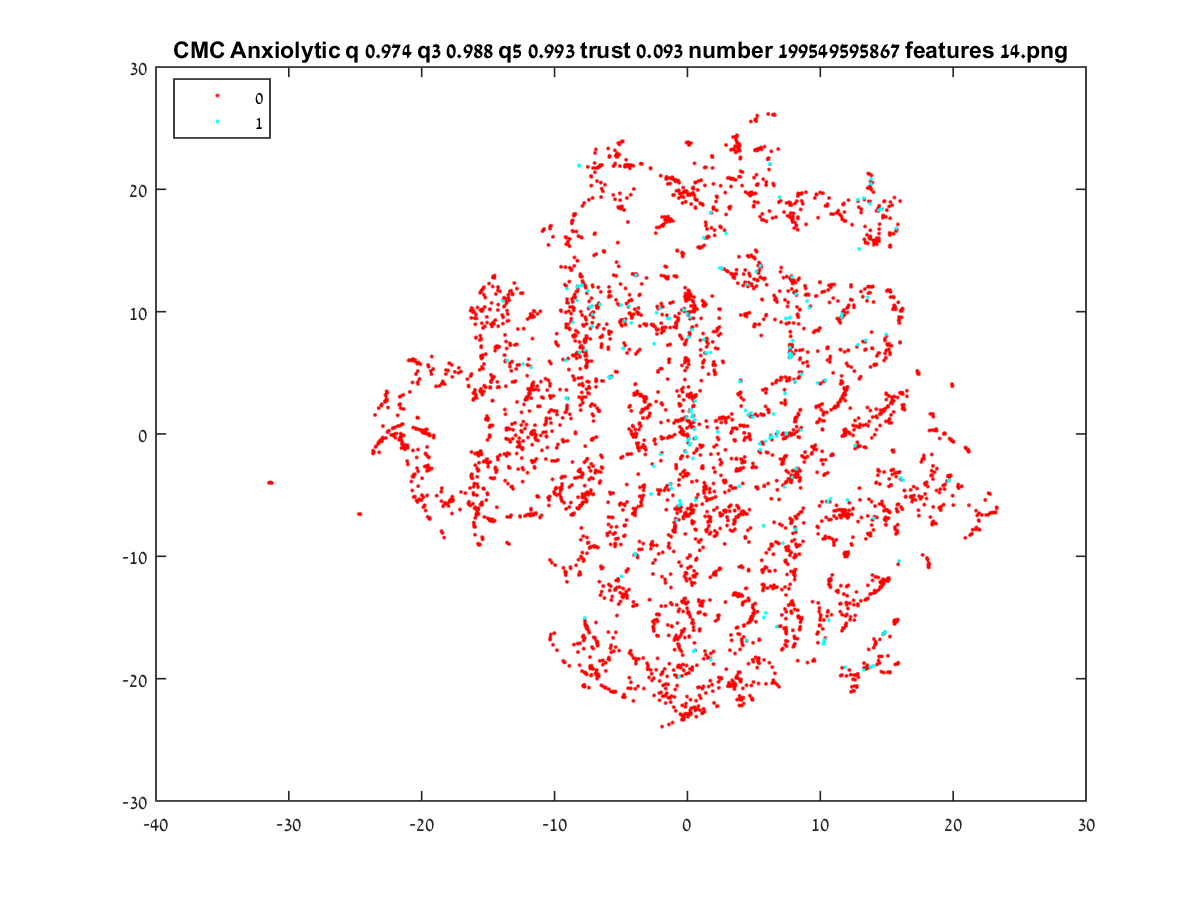

The data file committed next to this chart (first rows):
-15.988, -8.2391
7.763, -3.675
4.451, -16.83
-1.913, 8.595
5.687, -12.8
-1.643, -21.39
13.7, 16.07
14.22, 15.86
14.26, 16.02
-0.213, 7.363
1.577, -7.172
-4.858, -21.5
-0.9315, -6.108
2.692, 5.845
1.862, -20.49
3.316, -2.014
-0.737, -16.79
3.883, -19.51
15.25, 11.64
2.506, -20.04
0.9119, -16.08
10.77, -12.53
17.06, -5.04
8.082, -16.7
15.72, -15.29
2.017, -21.98
13.43, -19.2
10.39, -2.101
-0.9422, -7.814
4.565, -15.45
0.6607, -21.8
3.95, -20.15
3.885, 23.48
-4.718, 9.252
-18.92, 3.894
15.25, 11.71
2.504, 1.28
-14.25, 12.01
-14.88, -0.0961
-6.758, -17.3
-5.46, -12.75
0.9305, -15.94
15.19, -6.388
19.04, -4.505
11.89, -14.87
8.048, -16.55
-14.87, -7.015
2.38, -14.82
7.931, -16.05
14.02, -17.46
21.18, -1.446
0.7129, -18.9
0.9103, -20.71
-4.838, 7.002
8.231, 1.372
6.314, -9.17
0.9945, -21.59
-8.992, 15.51
12.58, -19.69
20.93, -1.117
-0.4679, -22.96
... 4,794 more rows
